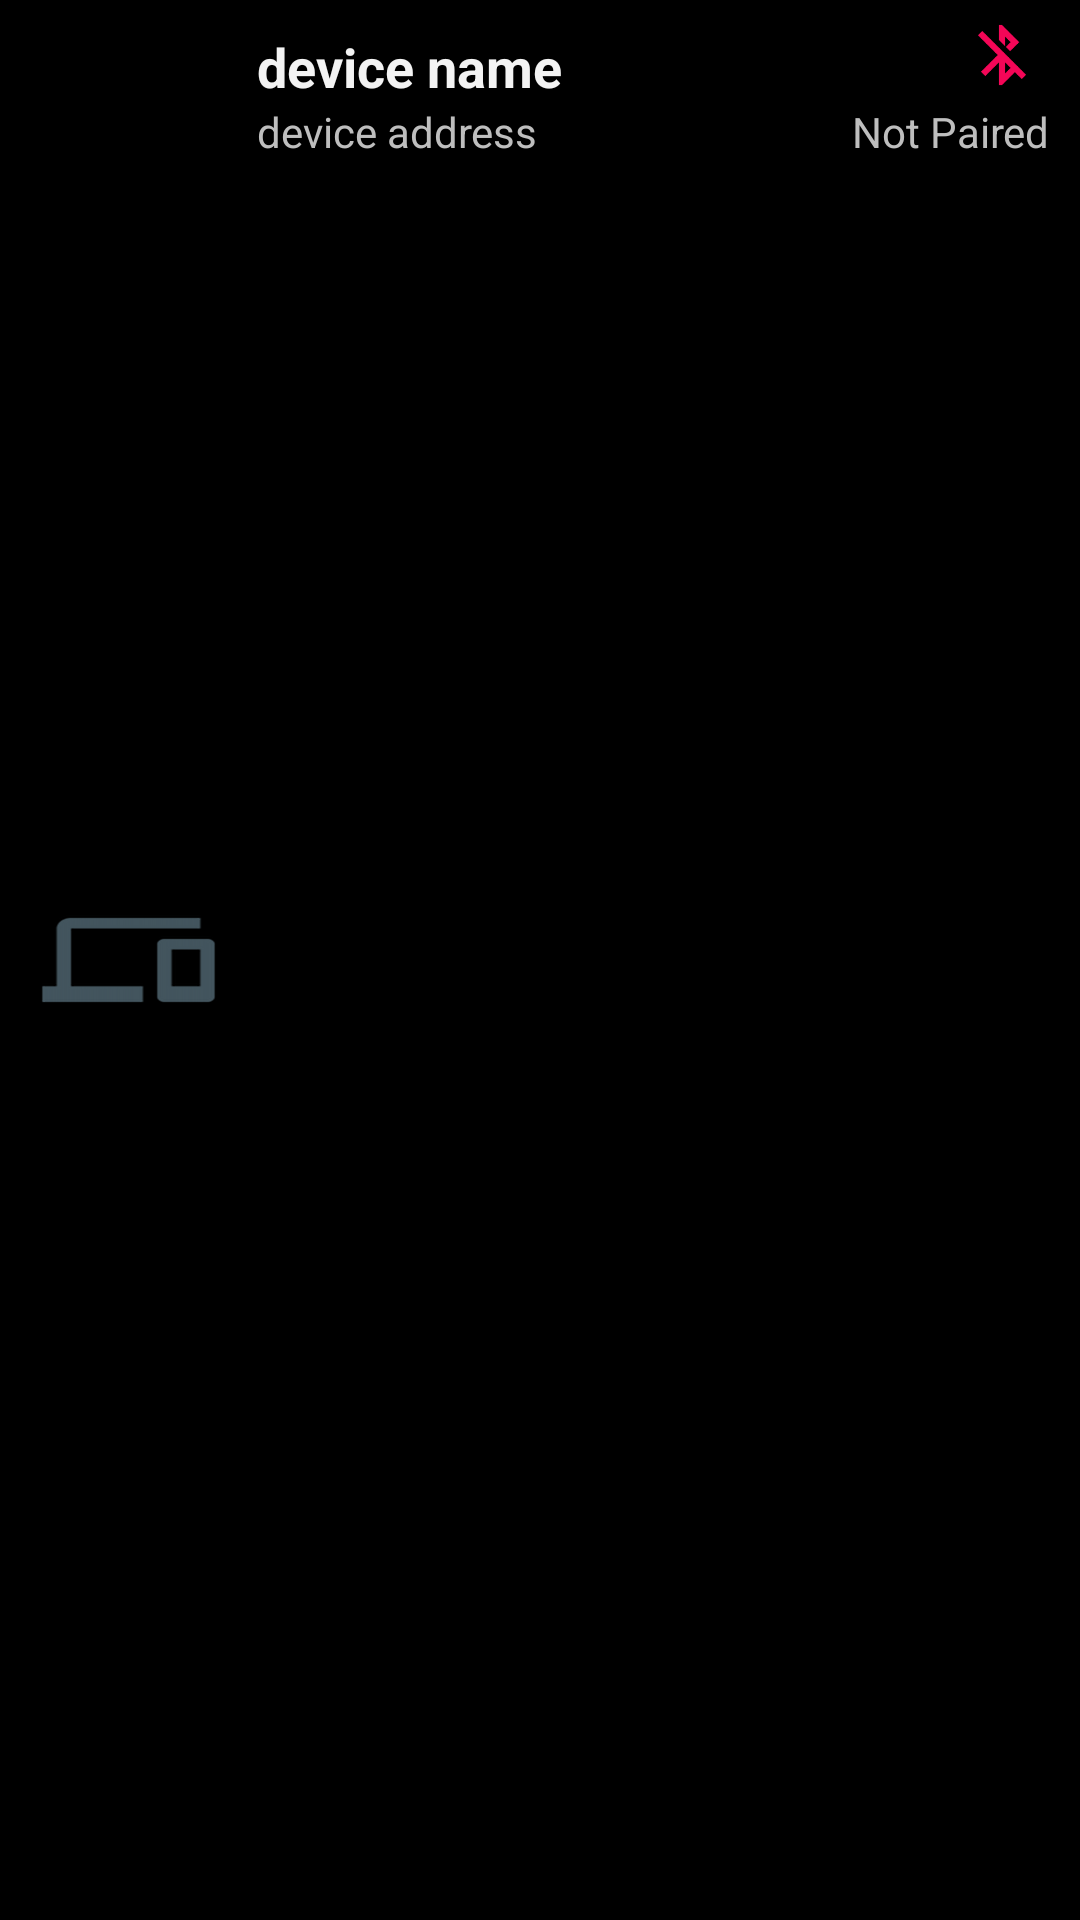

Here is an Android app screen rendered from its layout file. Give the layout XML and the strings, colors and styles it references.
<!-- AndroidManifest.xml: application theme AppTheme -->
<!-- res/layout/activity_scanning_item.xml -->
<?xml version="1.0" encoding="utf-8"?>
<RelativeLayout xmlns:android="http://schemas.android.com/apk/res/android"
    style="@style/nowCardStyle"
    android:layout_width="fill_parent"
    android:layout_height="fill_parent" >

    <ImageView
        android:layout_marginLeft="10dp"
        android:layout_width="wrap_content"
        android:layout_height="match_parent"
        android:layout_centerVertical="true"
        android:id="@+id/imageViewItem"
        android:src="@drawable/ic_device"/>
    <TextView
        android:id="@+id/deviceName"
        android:text="device name"
        android:layout_width="wrap_content"
        android:layout_height="wrap_content"
        android:layout_toRightOf="@+id/imageViewItem"
        android:layout_marginLeft="10dp"
        android:layout_marginTop="10dp"
        android:textStyle="bold"
        android:textAppearance="?android:attr/textAppearanceMedium"/>
    <TextView
        android:id="@+id/deviceAddress"
        android:text="device address"
        android:layout_toRightOf="@+id/imageViewItem"
        android:layout_below="@+id/deviceName"
        android:layout_width="wrap_content"
        android:layout_height="wrap_content"
        android:layout_marginLeft="10dp"
        android:layout_marginBottom="10dp"
        android:textAppearance="?android:attr/textAppearanceSmall"/>
    <ImageView
        android:id="@+id/deviceStatusIcon"
        android:src="@drawable/ic_bluetooth_disabled"
        android:layout_alignBottom="@+id/deviceName"
        android:layout_alignParentRight="true"
        android:layout_width="wrap_content"
        android:layout_height="wrap_content"
        android:layout_marginRight="10dp"/>

    <TextView
        android:id="@+id/deviceStatus"
        android:text="Not Paired"
        android:layout_below="@+id/deviceStatusIcon"
        android:layout_alignBottom="@+id/deviceAddress"
        android:layout_alignParentRight="true"
        android:layout_width="wrap_content"
        android:layout_height="wrap_content"
        android:layout_marginRight="10dp"
        android:textAppearance="?android:attr/textAppearanceSmall"/>

</RelativeLayout>
<!-- resources referenced by this layout -->
<resources>
  <!-- drawable ic_bluetooth_disabled: png bitmap (drawable-hdpi, 962 bytes) -->
  <!-- drawable ic_device: png bitmap (drawable-hdpi, 748 bytes) -->
  <style name="AppTheme" parent="@android:style/Theme.Holo">
          
      </style>
</resources>
